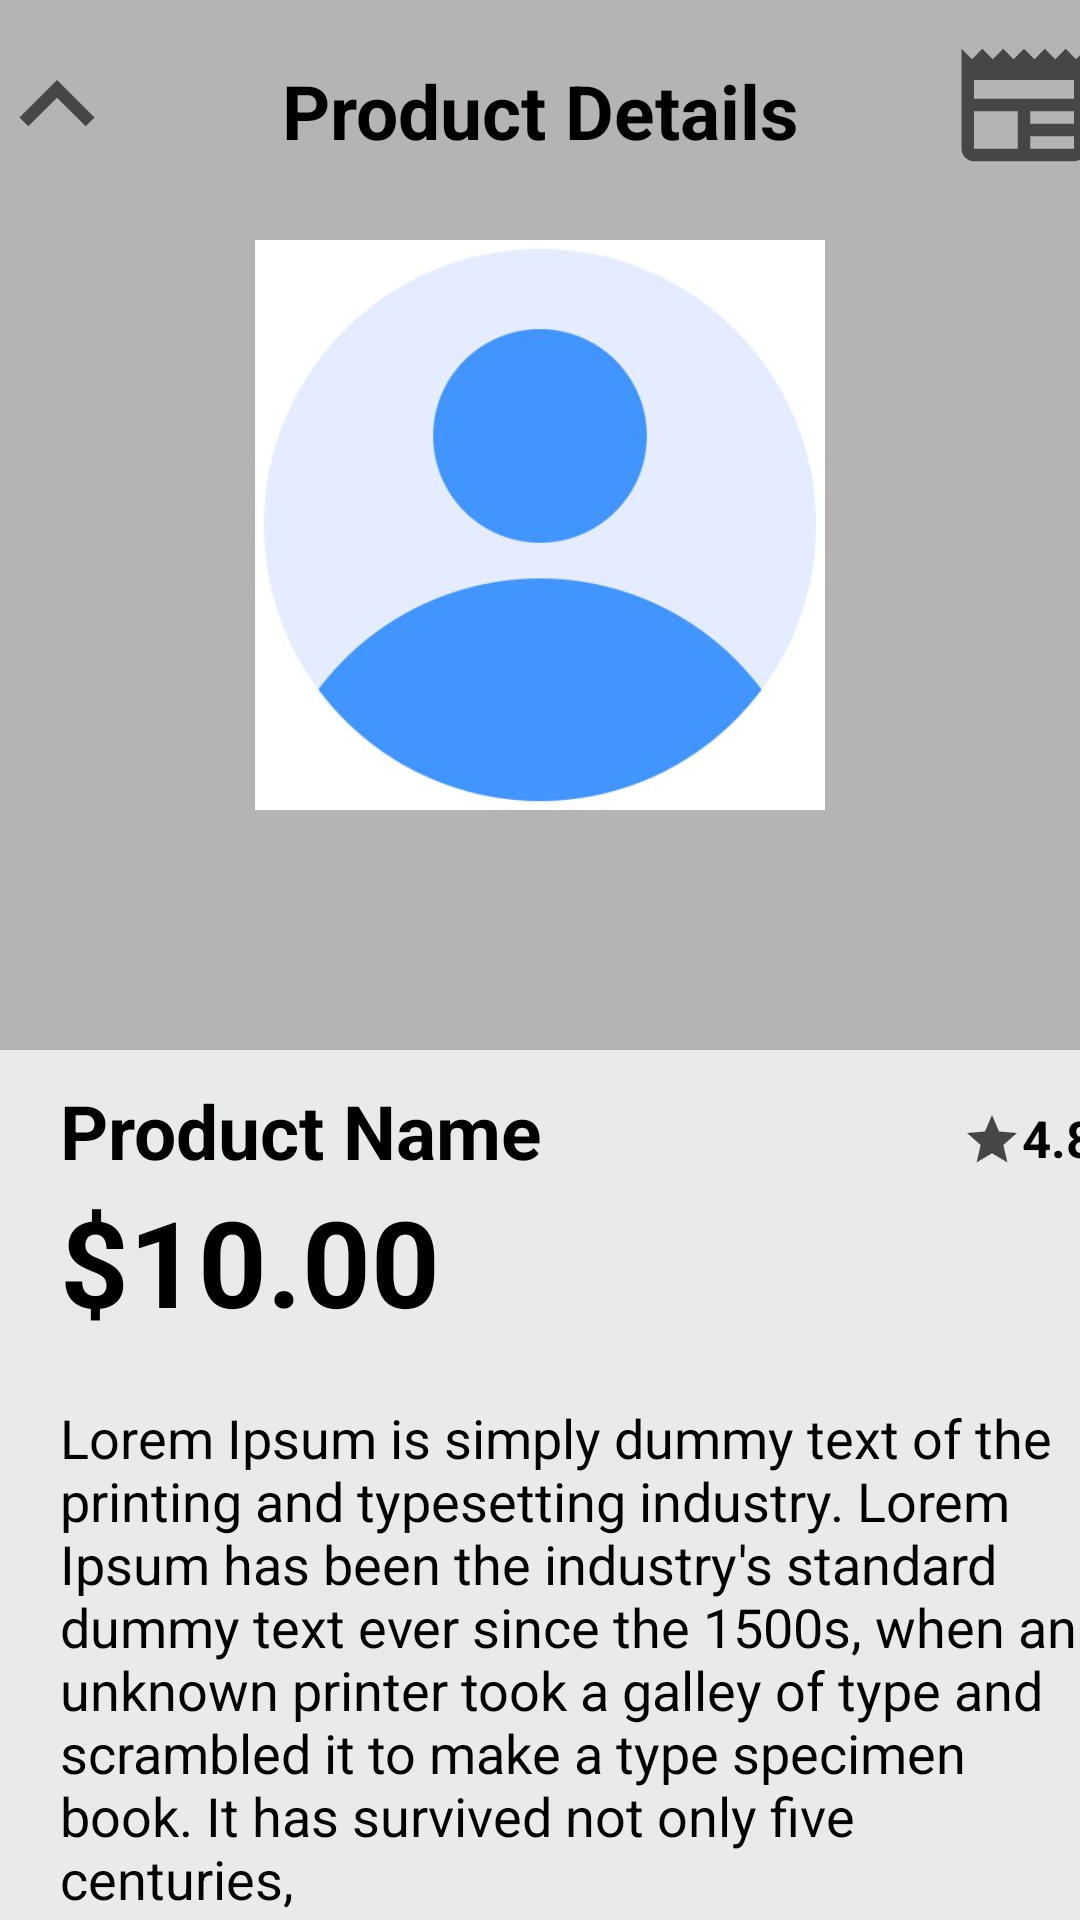

Android layout source for this screen:
<!-- AndroidManifest.xml: application theme Theme.Homework -->
<!-- res/layout/activity_product_detail.xml -->
<?xml version="1.0" encoding="utf-8"?>
<LinearLayout xmlns:android="http://schemas.android.com/apk/res/android"
    android:layout_width="match_parent"
    android:layout_height="match_parent"
    android:gravity="center_horizontal"
    android:orientation="vertical"
    android:background="#b5b3b3">

    <LinearLayout
        android:layout_marginTop="10dp"
        android:gravity="center_horizontal"
        android:layout_width="match_parent"
        android:layout_height="50dp"
        android:orientation="horizontal">

        <ImageView
            android:layout_width="50dp"
            android:layout_height="50dp"
            android:src="@drawable/arrow"/>

        <TextView
            android:layout_marginLeft="50dp"
            android:layout_marginRight="50dp"
            android:layout_width="wrap_content"
            android:layout_height="wrap_content"
            android:text="Product Details"
            android:textSize="25sp"
            android:textStyle="bold"
            android:layout_marginTop="10dp"/>

        <ImageView
            android:layout_width="50dp"
            android:layout_height="50dp"
            android:src="@drawable/baseline_newspaper_24"/>
    </LinearLayout>

    <ImageView
        android:layout_marginTop="20dp"
        android:layout_width="190dp"
        android:layout_height="190dp"
        android:src="@drawable/profile"
        android:layout_marginBottom="80dp"
        />

    <LinearLayout
        android:layout_width="match_parent"
        android:layout_height="420dp"
        android:background="#e8ebe9"
        android:orientation="vertical">

        <LinearLayout
            android:layout_marginTop="10dp"
            android:layout_marginLeft="20dp"
            android:layout_width="350dp"
            android:layout_height="wrap_content"
            android:orientation="horizontal">
            <TextView
                android:layout_width="wrap_content"
                android:layout_height="wrap_content"
                android:text="Product Name"
                android:textSize="25sp"
                android:textStyle="bold"
                />

            <LinearLayout
                android:layout_marginTop="8dp"
                android:layout_marginLeft="140dp"
                android:layout_width="wrap_content"
                android:layout_height="wrap_content"
                android:orientation="horizontal">

                <ImageView
                    android:layout_marginTop="2dp"
                    android:layout_width="20dp"
                    android:layout_height="20dp"
                    android:src="@drawable/baseline_star_24"/>

                <TextView
                    android:layout_width="wrap_content"
                    android:layout_height="wrap_content"
                    android:text="4.8"
                    android:textStyle="bold"
                    android:textSize="17sp"/>

            </LinearLayout>

        </LinearLayout>
        <TextView
            android:layout_marginLeft="20dp"
            android:layout_width="wrap_content"
            android:layout_height="wrap_content"
            android:text="$10.00"
            android:textSize="40sp"
            android:textStyle="bold"/>

        <TextView
            android:layout_marginTop="20dp"
            android:layout_marginLeft="20dp"
            android:textSize="18sp"
            android:layout_width="340dp"
            android:layout_height="wrap_content"
            android:text="Lorem Ipsum is simply dummy text of the printing and typesetting industry. Lorem Ipsum has been the industry's standard dummy text ever since the 1500s, when an unknown printer took a galley of type and scrambled it to make a type specimen book. It has survived not only five centuries,"/>
        
    </LinearLayout>

    <LinearLayout
        android:background="@color/white"
        android:gravity="center"
        android:layout_width="match_parent"
        android:layout_height="match_parent">

        <Button
            android:background="@drawable/rounded_btn"
            android:layout_width="350dp"
            android:layout_height="60dp"
            android:text="Buy Now"
            android:textColor="@color/white"
            android:textSize="17sp"/>

    </LinearLayout>


</LinearLayout>
<!-- resources referenced by this layout -->
<resources>
  <color name="white">#FFFFFFFF</color>
  <!-- drawable arrow (drawable) -->
  <vector android:height="24dp" android:tint="#474646"
      android:viewportHeight="24" android:viewportWidth="24"
      android:width="24dp" xmlns:android="http://schemas.android.com/apk/res/android">
      <path android:fillColor="@android:color/white" android:pathData="M7.41,15.41L12,10.83l4.59,4.58L18,14l-6,-6 -6,6z"/>
  </vector>
  <!-- drawable baseline_newspaper_24 (drawable) -->
  <vector android:height="24dp" android:tint="#474646"
      android:viewportHeight="24" android:viewportWidth="24"
      android:width="24dp" xmlns:android="http://schemas.android.com/apk/res/android">
      <path android:fillColor="@android:color/white" android:pathData="M22,3l-1.67,1.67L18.67,3L17,4.67L15.33,3l-1.66,1.67L12,3l-1.67,1.67L8.67,3L7,4.67L5.33,3L3.67,4.67L2,3v16c0,1.1 0.9,2 2,2l16,0c1.1,0 2,-0.9 2,-2V3zM11,19H4v-6h7V19zM20,19h-7v-2h7V19zM20,15h-7v-2h7V15zM20,11H4V8h16V11z"/>
  </vector>
  <!-- drawable baseline_star_24 (drawable) -->
  <vector android:height="24dp" android:tint="#474646"
      android:viewportHeight="24" android:viewportWidth="24"
      android:width="24dp" xmlns:android="http://schemas.android.com/apk/res/android">
      <path android:fillColor="@android:color/white" android:pathData="M12,17.27L18.18,21l-1.64,-7.03L22,9.24l-7.19,-0.61L12,2 9.19,8.63 2,9.24l5.46,4.73L5.82,21z"/>
  </vector>
  <!-- drawable profile: jpg bitmap (drawable, 11432 bytes) -->
  <!-- drawable rounded_btn (drawable) -->
  <?xml version="1.0" encoding="utf-8"?>
  <shape xmlns:android="http://schemas.android.com/apk/res/android">
      <solid android:color="#0f7323"/>
      <corners android:radius="15dp"/>
  </shape>
</resources>
